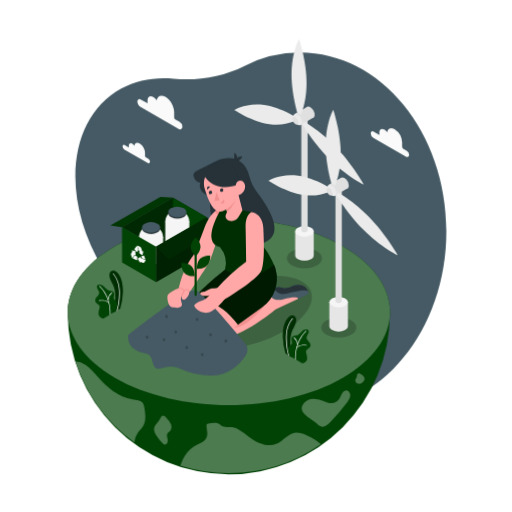
t = 0.00 s
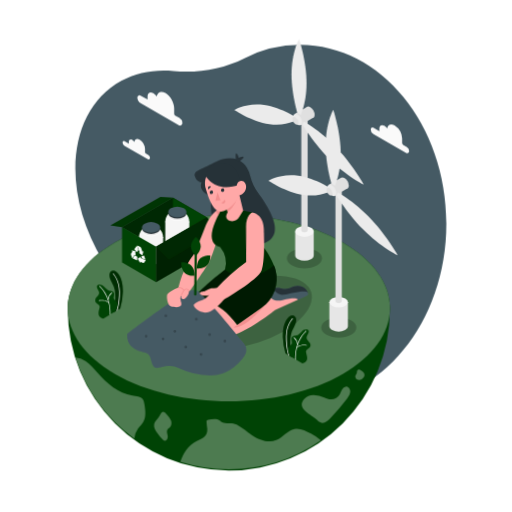
t = 1.13 s
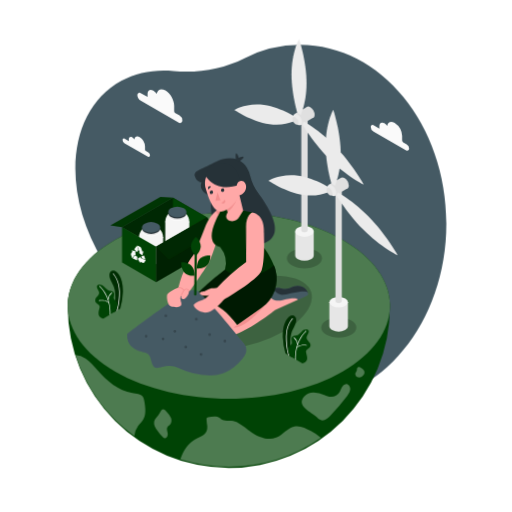
t = 1.88 s
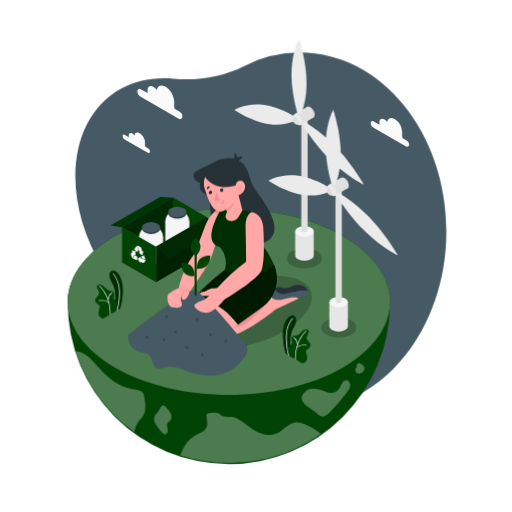
t = 3.00 s
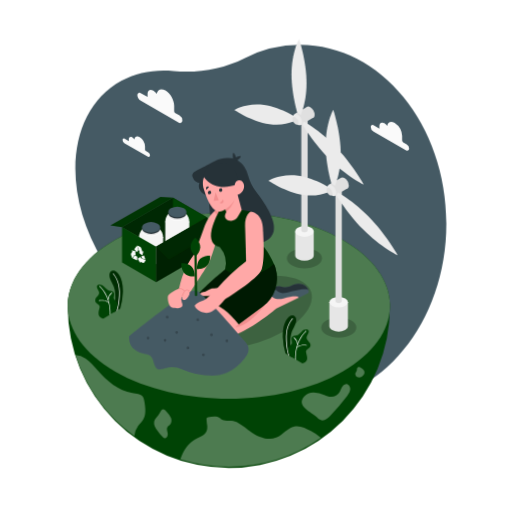
t = 4.13 s
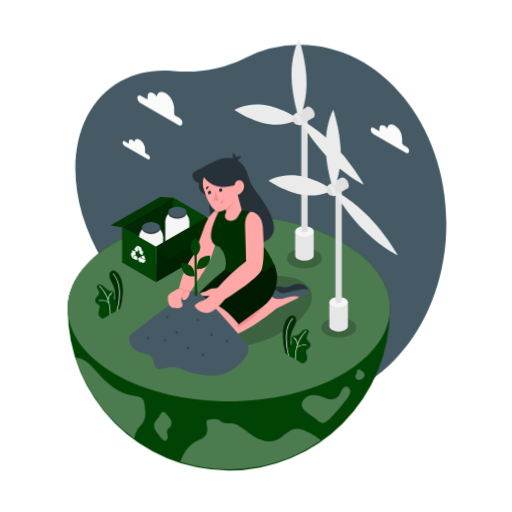
t = 4.88 s

The animated SVG that drew these frames (rendered in a browser with its animation timeline set to each time). Animation: 2 CSS @keyframes rules; one cycle of 6.00 s, repeats indefinitely.

<svg class="animated" id="freepik_stories-environment" xmlns="http://www.w3.org/2000/svg" viewBox="0 0 500 500" version="1.1" xmlns:xlink="http://www.w3.org/1999/xlink" xmlns:svgjs="http://svgjs.com/svgjs"><style>svg#freepik_stories-environment:not(.animated) .animable {opacity: 0;}svg#freepik_stories-environment.animated #freepik--Background--inject-2 {animation: 3s Infinite  linear floating;animation-delay: 0s;}svg#freepik_stories-environment.animated #freepik--Floor--inject-2 {animation: 6s Infinite  linear floating;animation-delay: 0s;}svg#freepik_stories-environment.animated #freepik--Character--inject-2 {animation: 6s Infinite  linear wind;animation-delay: 0s;}svg#freepik_stories-environment.animated #freepik--Clouds--inject-2 {animation: 6s Infinite  linear floating;animation-delay: 0s;}            @keyframes floating {                0% {                    opacity: 1;                    transform: translateY(0px);                }                50% {                    transform: translateY(-10px);                }                100% {                    opacity: 1;                    transform: translateY(0px);                }            }                    @keyframes wind {                0% {                    transform: rotate( 0deg );                }                25% {                    transform: rotate( 1deg );                }                75% {                    transform: rotate( -1deg );                }            }        </style><g id="freepik--Background--inject-2" class="animable" style="transform-origin: 254.711px 225.85px;"><path d="M293,400.34c78.9,0,142.87-78.12,142.87-174.49S371.89,51.36,293,51.36a120.27,120.27,0,0,0-54.28,13C217.51,75,193.28,79.07,169.37,76.83c-18.13-1.7-35.65,1.3-51,9.67-52,28.29-59.89,107.08-17.68,176,15.31,25,35.12,45.27,56.63,59.59a236.05,236.05,0,0,1,41.6,35.06C224,384,256.94,400.34,293,400.34Z" style="fill: rgb(69, 90, 100); transform-origin: 254.711px 225.85px;" id="elfd6dx5r84if" class="animable"></path></g><g id="freepik--Floor--inject-2" class="animable animator-active" style="transform-origin: 223.445px 338.562px;"><path d="M380.74,304.72c0,.44,0,.89,0,1.33a157.29,157.29,0,0,1-314.58-.24c0-.36,0-.73,0-1.09s0-.73,0-1.09C66.62,280.75,82,258,112.22,240.5c61.43-35.46,161-35.46,222.46,0,30.12,17.41,45.48,40.1,46.05,62.89C380.74,303.83,380.74,304.28,380.74,304.72Z" style="fill: #004305; transform-origin: 223.45px 338.562px;" id="el9xnv9nf0m0l" class="animable"></path><path d="M139.51,393.75c-2.11-3.06-6.44-3.28-10.13-3.8-13.94-1.94-25.31-12-34.57-22.61-3.49-4-6.88-8.2-11.32-11.11A19,19,0,0,0,73.7,353a157.57,157.57,0,0,0,57.42,79.08,19.39,19.39,0,0,1,3.51-9.5c1.66-2.29,3.82-4.21,5.23-6.65,3-5.15,2.11-11.56,1.16-17.43A11.2,11.2,0,0,0,139.51,393.75Z" style="fill: #004305; transform-origin: 107.811px 392.54px;" id="elr0l8g2r9nm" class="animable"></path><g id="el2uk612vcirr"><path d="M139.51,393.75c-2.11-3.06-6.44-3.28-10.13-3.8-13.94-1.94-25.31-12-34.57-22.61-3.49-4-6.88-8.2-11.32-11.11A19,19,0,0,0,73.7,353a157.57,157.57,0,0,0,57.42,79.08,19.39,19.39,0,0,1,3.51-9.5c1.66-2.29,3.82-4.21,5.23-6.65,3-5.15,2.11-11.56,1.16-17.43A11.2,11.2,0,0,0,139.51,393.75Z" style="fill: rgb(255, 255, 255); opacity: 0.3; transform-origin: 107.811px 392.54px;" class="animable" id="elan71itosuh5"></path></g><path d="M154.5,411.82c-1.54,1.88-3.46,3.62-4,6-.71,3.13,1.22,6.18,3.07,8.8a32.47,32.47,0,0,0,5.51,6.56,3.71,3.71,0,0,0,2,1c2.19.16,3.06-2.88,2.62-5s-1.32-4.66.09-6.35a16.06,16.06,0,0,1,1.92-1.55c1.84-1.61,2.11-4.48,1.31-6.79a18.65,18.65,0,0,0-4.13-6C157.73,402.69,157.45,408.22,154.5,411.82Z" style="fill: #004305; transform-origin: 158.897px 420.077px;" id="elrh7lkqlxz0m" class="animable"></path><g id="el3481l9z1vfe"><path d="M154.5,411.82c-1.54,1.88-3.46,3.62-4,6-.71,3.13,1.22,6.18,3.07,8.8a32.47,32.47,0,0,0,5.51,6.56,3.71,3.71,0,0,0,2,1c2.19.16,3.06-2.88,2.62-5s-1.32-4.66.09-6.35a16.06,16.06,0,0,1,1.92-1.55c1.84-1.61,2.11-4.48,1.31-6.79a18.65,18.65,0,0,0-4.13-6C157.73,402.69,157.45,408.22,154.5,411.82Z" style="fill: rgb(255, 255, 255); opacity: 0.3; transform-origin: 158.897px 420.077px;" class="animable" id="eltgw13s7o8jl"></path></g><path d="M223.44,462a156.6,156.6,0,0,0,89.92-28.22,46.79,46.79,0,0,0-9.64-6.58c-5-2.8-10.64-5.71-16.29-4.57-6.85,1.39-11.27,8.19-17.72,10.86-7.71,3.19-16.59-.14-23.57-4.72-5.07-3.32-9.68-7.55-15.07-10.35-5.19-2.7-8.71-.32-13.56-2a12.27,12.27,0,0,1-2.87-2c-3.19-2.32-7.59-1.58-11.45-.74a2.14,2.14,0,0,0-1.3.63,2,2,0,0,0-.29,1.16c0,2.38.59,4.73.76,7.1.53,7.26-4.74,9.31-10.33,11.92-8.12,3.79-12.82,11.62-16,20.26A157.24,157.24,0,0,0,223.44,462Z" style="fill: #004305; transform-origin: 244.695px 437.433px;" id="el7i0z2xdtg8d" class="animable"></path><g id="el8rvu5r8m163"><path d="M223.44,462a156.6,156.6,0,0,0,89.92-28.22,46.79,46.79,0,0,0-9.64-6.58c-5-2.8-10.64-5.71-16.29-4.57-6.85,1.39-11.27,8.19-17.72,10.86-7.71,3.19-16.59-.14-23.57-4.72-5.07-3.32-9.68-7.55-15.07-10.35-5.19-2.7-8.71-.32-13.56-2a12.27,12.27,0,0,1-2.87-2c-3.19-2.32-7.59-1.58-11.45-.74a2.14,2.14,0,0,0-1.3.63,2,2,0,0,0-.29,1.16c0,2.38.59,4.73.76,7.1.53,7.26-4.74,9.31-10.33,11.92-8.12,3.79-12.82,11.62-16,20.26A157.24,157.24,0,0,0,223.44,462Z" style="fill: rgb(255, 255, 255); opacity: 0.3; transform-origin: 244.695px 437.433px;" class="animable" id="elp52bsgrhqys"></path></g><path d="M309.4,413.66a10.66,10.66,0,0,0,3.84,2.82c3.54,1.16,7-1.82,9.52-4.54a201.18,201.18,0,0,0,16.41-19.21c1.41-2,2.79-4.11,2.87-6.52s-1.73-5-4.14-4.95a5.14,5.14,0,0,0-3.95,2.86c-.85,1.48-1.32,3.14-2.17,4.62a10.31,10.31,0,0,1-10.18,4.91,22.87,22.87,0,0,1-4.93-1.59,29.16,29.16,0,0,0-10.18-2.46,12.48,12.48,0,0,0-9.51,3.72C288.74,402.55,304.22,408.64,309.4,413.66Z" style="fill: #004305; transform-origin: 318.326px 398.998px;" id="elznw3ak2elkl" class="animable"></path><path d="M353.23,374.15a4.86,4.86,0,0,0,2.69-3.67,5.13,5.13,0,0,0-.36-2.15c-.71-1.91-6.09-6.24-7-2.06-.11.53,0,1.1-.13,1.62-.5,1.95-2.25,2.82-1.14,5S351.24,375.2,353.23,374.15Z" style="fill: #004305; transform-origin: 351.427px 369.649px;" id="el3d501d3fldj" class="animable"></path><g id="elw2yfn6jbvbg"><path d="M309.4,413.66a10.66,10.66,0,0,0,3.84,2.82c3.54,1.16,7-1.82,9.52-4.54a201.18,201.18,0,0,0,16.41-19.21c1.41-2,2.79-4.11,2.87-6.52s-1.73-5-4.14-4.95a5.14,5.14,0,0,0-3.95,2.86c-.85,1.48-1.32,3.14-2.17,4.62a10.31,10.31,0,0,1-10.18,4.91,22.87,22.87,0,0,1-4.93-1.59,29.16,29.16,0,0,0-10.18-2.46,12.48,12.48,0,0,0-9.51,3.72C288.74,402.55,304.22,408.64,309.4,413.66Z" style="fill: rgb(255, 255, 255); opacity: 0.3; transform-origin: 318.326px 398.998px;" class="animable" id="el1t05wmg5z7v"></path></g><g id="elcyeri31mqk"><path d="M353.23,374.15a4.86,4.86,0,0,0,2.69-3.67,5.13,5.13,0,0,0-.36-2.15c-.71-1.91-6.09-6.24-7-2.06-.11.53,0,1.1-.13,1.62-.5,1.95-2.25,2.82-1.14,5S351.24,375.2,353.23,374.15Z" style="fill: rgb(255, 255, 255); opacity: 0.3; transform-origin: 351.427px 369.649px;" class="animable" id="elayerb6undqu"></path></g><path d="M380.74,304.72c0,.44,0,.89,0,1.33-.57,22.8-15.93,45.49-46.05,62.89-61.43,35.47-161,35.47-222.46,0C82,351.48,66.62,328.7,66.15,305.81c0-.36,0-.73,0-1.09s0-.73,0-1.09C66.62,280.75,82,258,112.22,240.5c61.43-35.46,161-35.46,222.46,0,30.12,17.41,45.48,40.1,46.05,62.89C380.74,303.83,380.74,304.28,380.74,304.72Z" style="fill: #004305; transform-origin: 223.445px 304.724px;" id="eljcjhlcjbr38" class="animable"></path><g id="elpxvxrwn2dd"><path d="M380.74,304.72c0,.44,0,.89,0,1.33-.57,22.8-15.93,45.49-46.05,62.89-61.43,35.47-161,35.47-222.46,0C82,351.48,66.62,328.7,66.15,305.81c0-.36,0-.73,0-1.09s0-.73,0-1.09C66.62,280.75,82,258,112.22,240.5c61.43-35.46,161-35.46,222.46,0,30.12,17.41,45.48,40.1,46.05,62.89C380.74,303.83,380.74,304.28,380.74,304.72Z" style="fill: rgb(255, 255, 255); opacity: 0.3; transform-origin: 223.445px 304.724px;" class="animable" id="elsi0l9l7i89"></path></g></g><g id="freepik--Shadows--inject-2" class="animable" style="transform-origin: 260.203px 298.299px;"><g id="elaunhiwnl4cg"><ellipse cx="242.9" cy="304.85" rx="64.04" ry="31.16" style="opacity: 0.2; transform-origin: 242.9px 304.85px; transform: rotate(-17.95deg);" class="animable" id="elv5bbxeul2mg"></ellipse></g><g id="elyinl0vl6lj"><path d="M309.44,245.26c6.71,3.87,6.71,10.16,0,14s-17.59,3.87-24.3,0-6.71-10.16,0-14S302.73,241.39,309.44,245.26Z" style="opacity: 0.2; transform-origin: 297.29px 252.26px;" class="animable" id="els45j98hsmy"></path></g><g id="elzdc6xf3eqx8"><path d="M343,312.85c6.71,3.88,6.71,10.16,0,14s-17.59,3.87-24.3,0-6.71-10.15,0-14S336.29,309,343,312.85Z" style="opacity: 0.2; transform-origin: 330.85px 319.852px;" class="animable" id="el9if2e4qwd5p"></path></g></g><g id="freepik--wind-turbines--inject-2" class="animable" style="transform-origin: 308.68px 180.85px;"><path d="M306.34,249.12V225.93h-18.1v23.4c0,1.34.88,2.67,2.65,3.7a14.17,14.17,0,0,0,12.81,0C305.56,252,306.43,250.53,306.34,249.12Z" style="fill: rgb(230, 230, 230); transform-origin: 297.293px 240.245px;" id="elq1na4me0p4j" class="animable"></path><path d="M303.7,222.23c3.54,2.05,3.54,5.36,0,7.4a14.17,14.17,0,0,1-12.81,0c-3.54-2-3.54-5.35,0-7.4A14.17,14.17,0,0,1,303.7,222.23Z" style="fill: rgb(245, 245, 245); transform-origin: 297.295px 225.93px;" id="ellorqudohyj" class="animable"></path><path d="M299.08,226.46h0a4.79,4.79,0,0,1-3.57,0h0a2.1,2.1,0,0,1-1.32-2V114.94h6.21V224.51A2.1,2.1,0,0,1,299.08,226.46Z" style="fill: rgb(224, 224, 224); transform-origin: 297.295px 170.873px;" id="elcd7ta00bc6e" class="animable"></path><polygon points="305.82 114.97 293.76 121.94 287.59 111.39 299.81 104.34 305.82 114.97" style="fill: rgb(224, 224, 224); transform-origin: 296.705px 113.14px;" id="elezl99k2h4ut" class="animable"></polygon><path d="M299.32,81.26c0,21.56-7.35,34.8-7.35,34.8s-7.34-21.73-7.34-43.29S292,38,292,38,299.32,59.7,299.32,81.26Z" style="fill: rgb(235, 235, 235); transform-origin: 291.975px 77.03px;" id="elonao3m7eog" class="animable"></path><path d="M321,154.73c-17.47-17.71-29-38.5-29-38.5s16.76,7.92,34.23,25.63,29,38.51,29,38.51S338.46,172.44,321,154.73Z" style="fill: rgb(235, 235, 235); transform-origin: 323.615px 148.3px;" id="elp24fyb70bh" class="animable"></path><path d="M263,121.22c17.47,2.46,29-5,29-5s-16.75-11.43-34.22-13.88-29,5-29,5S245.49,118.77,263,121.22Z" style="fill: rgb(235, 235, 235); transform-origin: 260.39px 111.782px;" id="elrwj84kqzofq" class="animable"></path><path d="M296.3,118.41c0,2.76-1.94,3.88-4.33,2.5a9.55,9.55,0,0,1-4.32-7.49c0-2.76,1.93-3.88,4.32-2.5A9.56,9.56,0,0,1,296.3,118.41Z" style="fill: rgb(224, 224, 224); transform-origin: 291.975px 115.915px;" id="elmo2582kogw" class="animable"></path><path d="M294.87,119.24c0,2.76-1.93,3.88-4.32,2.5a9.58,9.58,0,0,1-4.33-7.5c0-2.76,1.94-3.88,4.33-2.5A9.57,9.57,0,0,1,294.87,119.24Z" style="fill: rgb(235, 235, 235); transform-origin: 290.545px 116.74px;" id="elfu7npqib00c" class="animable"></path><path d="M307.25,112.1c0,2.76-1.94,3.88-4.33,2.5a9.58,9.58,0,0,1-4.33-7.5c0-2.76,1.94-3.87,4.33-2.49A9.56,9.56,0,0,1,307.25,112.1Z" style="fill: rgb(224, 224, 224); transform-origin: 302.92px 109.604px;" id="elkfdps07bale" class="animable"></path><path d="M291.31,119.66c0,1.86-1.3,2.61-2.91,1.68a6.43,6.43,0,0,1-2.92-5c0-1.86,1.31-2.61,2.92-1.69A6.44,6.44,0,0,1,291.31,119.66Z" style="fill: rgb(224, 224, 224); transform-origin: 288.395px 117.998px;" id="elff5ddxiihce" class="animable"></path><path d="M339.7,318.26V295.07H321.6v23.4c0,1.34.88,2.67,2.65,3.7a14.17,14.17,0,0,0,12.81,0C338.92,321.09,339.79,319.67,339.7,318.26Z" style="fill: rgb(230, 230, 230); transform-origin: 330.653px 309.385px;" id="el0czekry2rkgw" class="animable"></path><ellipse cx="330.66" cy="295.07" rx="9.06" ry="5.23" style="fill: rgb(245, 245, 245); transform-origin: 330.66px 295.07px;" id="elr2a19n5s3b" class="animable"></ellipse><path d="M332.44,295.6h0a4.79,4.79,0,0,1-3.57,0h0a2.1,2.1,0,0,1-1.32-2V184.08h6.21V293.65A2.1,2.1,0,0,1,332.44,295.6Z" style="fill: rgb(224, 224, 224); transform-origin: 330.655px 240.013px;" id="elvwbnd1m2yl" class="animable"></path><polygon points="339.18 184.11 327.12 191.08 320.95 180.53 333.17 173.48 339.18 184.11" style="fill: rgb(224, 224, 224); transform-origin: 330.065px 182.28px;" id="eldla1n7gmhq6" class="animable"></polygon><path d="M332.69,150.4c0,21.56-7.35,34.8-7.35,34.8S318,163.47,318,141.91s7.35-34.79,7.35-34.79S332.69,128.84,332.69,150.4Z" style="fill: rgb(235, 235, 235); transform-origin: 325.345px 146.16px;" id="el9pvarpr4t3o" class="animable"></path><path d="M354.36,223.87c-17.47-17.71-29-38.5-29-38.5s16.75,7.92,34.22,25.63,29,38.51,29,38.51S371.82,241.59,354.36,223.87Z" style="fill: rgb(235, 235, 235); transform-origin: 356.97px 217.44px;" id="elzt8fhbt4cb" class="animable"></path><path d="M296.31,190.36c17.47,2.46,29-5,29-5s-16.76-11.43-34.23-13.88-29,5-29,5S278.85,187.91,296.31,190.36Z" style="fill: rgb(235, 235, 235); transform-origin: 293.695px 180.922px;" id="el771vrqzk3ja" class="animable"></path><path d="M329.66,187.55c0,2.76-1.93,3.88-4.32,2.5a9.56,9.56,0,0,1-4.33-7.49c0-2.76,1.94-3.88,4.33-2.5A9.55,9.55,0,0,1,329.66,187.55Z" style="fill: rgb(224, 224, 224); transform-origin: 325.335px 185.055px;" id="elaxyydmxbj5j" class="animable"></path><path d="M328.24,188.38c0,2.76-1.94,3.88-4.33,2.5a9.58,9.58,0,0,1-4.33-7.5c0-2.76,1.94-3.88,4.33-2.5A9.58,9.58,0,0,1,328.24,188.38Z" style="fill: rgb(235, 235, 235); transform-origin: 323.91px 185.88px;" id="el9gghpebyzy6" class="animable"></path><path d="M340.61,181.24c0,2.76-1.94,3.88-4.33,2.5a9.57,9.57,0,0,1-4.32-7.5c0-2.76,1.93-3.87,4.32-2.49A9.56,9.56,0,0,1,340.61,181.24Z" style="fill: rgb(224, 224, 224); transform-origin: 336.285px 178.744px;" id="elfmyfys5809g" class="animable"></path><path d="M324.67,188.8c0,1.86-1.3,2.61-2.91,1.68a6.41,6.41,0,0,1-2.91-5c0-1.86,1.3-2.61,2.91-1.69A6.44,6.44,0,0,1,324.67,188.8Z" style="fill: rgb(224, 224, 224); transform-origin: 321.76px 187.138px;" id="elhkw3s2blu1d" class="animable"></path></g><g id="freepik--Box--inject-2" class="animable" style="transform-origin: 160.52px 233.885px;"><polygon points="202.03 212.24 152.36 240.92 119.14 221.74 168.81 193.06 202.03 212.24" style="fill: #004305; transform-origin: 160.585px 216.99px;" id="el9jz7v79rtdp" class="animable"></polygon><g id="el16b0a5te6nl"><polygon points="202.03 212.24 152.36 240.92 119.14 221.74 168.81 193.06 202.03 212.24" style="opacity: 0.4; transform-origin: 160.585px 216.99px;" class="animable" id="el7rlundz2phb"></polygon></g><polygon points="168.81 193.06 168.81 231.42 202.03 212.24 168.81 193.06" style="fill: #004305; transform-origin: 185.42px 212.24px;" id="elnytl6r7lo5o" class="animable"></polygon><path d="M159.29,231.35c0,4.52-13.86,5.57-20.31,3.15-2-.73-3.23-1.77-3.23-3.15a11.47,11.47,0,0,1,3.43-7.8c1.75-1.6,4.38-2.81,8.34-2.81C158.56,220.74,159.29,230,159.29,231.35Z" style="fill: rgb(245, 245, 245); transform-origin: 147.52px 228.253px;" id="elpv3r1dxrcdn" class="animable"></path><path d="M153.75,222.25a13.82,13.82,0,0,0-12.51,0c-3.45,2-3.43,5.22,0,7.22a13.82,13.82,0,0,0,12.51,0C157.24,227.48,157.22,224.25,153.75,222.25Z" style="fill: rgb(250, 250, 250); transform-origin: 147.51px 225.86px;" id="elm0i04cg9v2" class="animable"></path><path d="M153.41,221.44a13.06,13.06,0,0,0-11.82,0c-3.26,1.88-3.24,4.94,0,6.83a13.06,13.06,0,0,0,11.82,0C156.7,226.39,156.68,223.33,153.41,221.44Z" style="fill: rgb(224, 224, 224); transform-origin: 147.511px 224.855px;" id="elw12emkz6t4" class="animable"></path><path d="M135.75,231.35v20.36c0,1.71,1.14,3.41,3.36,4.72a.41.41,0,0,0,.11.07c4.61,2.67,12.06,2.68,16.64,0,2.3-1.32,3.44-3.07,3.43-4.82V231.35Z" style="fill: rgb(245, 245, 245); transform-origin: 147.52px 244.928px;" id="elbiz9f995b3e" class="animable"></path><path d="M156.36,223.15v-1.23h-.28a5.33,5.33,0,0,0-2.33-2.38,13.82,13.82,0,0,0-12.51,0,5.13,5.13,0,0,0-2.33,2.44h-.24v1.34h0a4.54,4.54,0,0,0,2.6,3.45,13.82,13.82,0,0,0,12.51,0c1.73-1,2.59-2.31,2.57-3.62Z" style="fill: rgb(38, 50, 56); transform-origin: 147.515px 223.155px;" id="elfgqcd5m60qu" class="animable"></path><path d="M153.75,218.36a13.79,13.79,0,0,0-12.51,0c-3.45,2-3.43,5.23,0,7.23a13.82,13.82,0,0,0,12.51,0C157.24,223.59,157.22,220.36,153.75,218.36Z" style="fill: rgb(69, 90, 100); transform-origin: 147.51px 221.973px;" id="elzeltvu7yza" class="animable"></path><path d="M184.88,216.32c0,4.51-13.86,5.57-20.3,3.15-2-.73-3.23-1.77-3.23-3.15a11.42,11.42,0,0,1,3.43-7.8c1.74-1.6,4.38-2.81,8.34-2.81C184.16,205.71,184.88,215,184.88,216.32Z" style="fill: rgb(245, 245, 245); transform-origin: 173.115px 213.222px;" id="el30gs1tiqw2" class="animable"></path><path d="M179.35,207.22a13.79,13.79,0,0,0-12.51,0c-3.45,2-3.43,5.23,0,7.23a13.84,13.84,0,0,0,12.52,0C182.83,212.45,182.82,209.22,179.35,207.22Z" style="fill: rgb(250, 250, 250); transform-origin: 173.109px 210.833px;" id="elehzpbftjn4" class="animable"></path><path d="M179,206.41a13.06,13.06,0,0,0-11.82,0c-3.25,1.88-3.23,4.93,0,6.82a13.06,13.06,0,0,0,11.82,0C182.29,211.36,182.28,208.3,179,206.41Z" style="fill: rgb(224, 224, 224); transform-origin: 173.107px 209.82px;" id="elhdrkwolsmd9" class="animable"></path><path d="M161.35,216.32v20.36c0,1.7,1.13,3.41,3.36,4.72a.41.41,0,0,0,.11.07c4.6,2.67,12.06,2.68,16.64,0,2.3-1.32,3.43-3.07,3.42-4.82V216.32Z" style="fill: rgb(245, 245, 245); transform-origin: 173.115px 229.898px;" id="el2v2poaxzqx7" class="animable"></path><path d="M182,208.11v-1.23h-.28a5.37,5.37,0,0,0-2.33-2.37,13.82,13.82,0,0,0-12.51,0,5.15,5.15,0,0,0-2.34,2.43h-.23v1.35h0a4.55,4.55,0,0,0,2.59,3.45,13.84,13.84,0,0,0,12.52,0c1.73-1,2.58-2.31,2.57-3.63Z" style="fill: rgb(38, 50, 56); transform-origin: 173.155px 208.125px;" id="elusct21d3n8c" class="animable"></path><path d="M179.35,203.32a13.82,13.82,0,0,0-12.51,0c-3.45,2-3.43,5.22,0,7.23a13.84,13.84,0,0,0,12.52,0C182.83,208.56,182.82,205.32,179.35,203.32Z" style="fill: rgb(69, 90, 100); transform-origin: 173.109px 206.935px;" id="el5vcdi9y308j" class="animable"></path><polygon points="152.36 240.92 152.36 275.48 119.14 256.3 119.14 221.74 152.36 240.92" style="fill: #004305; transform-origin: 135.75px 248.61px;" id="el9q14lcvck5q" class="animable"></polygon><polygon points="202.03 246.8 152.36 275.48 152.36 240.92 202.03 212.24 202.03 246.8" style="fill: #004305; transform-origin: 177.195px 243.86px;" id="elmgz3ahrt8y8" class="animable"></polygon><g id="elrz6mngi1jnc"><polygon points="202.03 246.8 152.36 275.48 152.36 240.92 202.03 212.24 202.03 246.8" style="opacity: 0.5; transform-origin: 177.195px 243.86px;" class="animable" id="elewhf7syr34j"></polygon></g><polygon points="152.36 240.92 164.77 253.33 213.23 224.84 202.03 212.24 152.36 240.92" style="fill: #004305; transform-origin: 182.795px 232.785px;" id="eljav59m38bhc" class="animable"></polygon><g id="eldz0wirffydl"><polygon points="152.36 240.92 164.77 253.33 213.23 224.84 202.03 212.24 152.36 240.92" style="opacity: 0.4; transform-origin: 182.795px 232.785px;" class="animable" id="elonv27b5x7js"></polygon></g><path d="M129.67,251.87a.54.54,0,0,0,0,.47s0,.08,0,.08l4.17,1.78.23-3.58-2.61-1.11Z" style="fill: rgb(250, 250, 250); transform-origin: 131.843px 251.855px;" id="elc5z81pw4q8l" class="animable"></path><path d="M138.55,252.13l2.87,1.22a.54.54,0,0,0,.55,0l-1.44-3.81-2.64.87Z" style="fill: rgb(250, 250, 250); transform-origin: 139.93px 251.483px;" id="elq0z4qmiyzal" class="animable"></path><path d="M135.4,246.81l3.57,2.52,1.08-4-1,.33-1.31-3.48a2.47,2.47,0,0,0-1.21-1.37l-2.72-1.16,2.61,6.87Z" style="fill: rgb(250, 250, 250); transform-origin: 136.93px 244.49px;" id="el9x5jslo14hm" class="animable"></path><path d="M135.17,244,134,240.75a.91.91,0,0,0-.45-.52h0s-.08,0-.09,0l-2.36,3.1,2.39,3Z" style="fill: rgb(250, 250, 250); transform-origin: 133.135px 243.28px;" id="eljk4oqknuy6" class="animable"></path><path d="M132.54,249.81l-.52-4.72-3.69-.57.91,1.14-1.14,1.49a2,2,0,0,0-.16,1.82l1,3.16,2.65-3.47Z" style="fill: rgb(250, 250, 250); transform-origin: 130.166px 248.325px;" id="eliettqjkl2l7" class="animable"></path><path d="M137.18,251.94l.09-1.37-2.83,2.05,2.43,4.28.09-1.37,2.61,1.11a1,1,0,0,0,1.28-.35l1.42-2.19Z" style="fill: rgb(250, 250, 250); transform-origin: 138.355px 253.735px;" id="elzj9kj3ytx0o" class="animable"></path><polygon points="119.14 221.74 107.81 220.02 156.64 192.29 168.81 193.06 119.14 221.74" style="fill: #004305; transform-origin: 138.31px 207.015px;" id="el8wnt657fzh2" class="animable"></polygon><g id="el2d0h8bstwp"><polygon points="119.14 221.74 107.81 220.02 156.64 192.29 168.81 193.06 119.14 221.74" style="opacity: 0.2; transform-origin: 138.31px 207.015px;" class="animable" id="els2z7z5tifdo"></polygon></g></g><g id="freepik--Character--inject-2" class="animable" style="transform-origin: 213.196px 258.088px;"><path d="M193,287.59s-15.6,15.13-11.95,24,16.5,13.23,32.95,6,35.12-22.92,35.12-22.92Z" style="fill: rgb(255, 168, 167); transform-origin: 214.808px 304.408px;" id="elhb9gpgdpeqo" class="animable"></path><path d="M213.05,294.93s-15.61,15.13-12,24,16.49,13.23,32.94,6,35.13-22.92,35.13-22.92l22.42-10.34s-1.51-5.31-15.5-2.76-11.66-1.9-11.66-1.9Z" style="fill: rgb(255, 168, 167); transform-origin: 246.024px 307.788px;" id="elepkzibormhr" class="animable"></path><path d="M263.24,288.05s3.82,6.78,13.18,4.3,13.66-2.37,15.17-.64l8.44-4.07a2.18,2.18,0,0,0,1.1-2.75c-1.11-2.81-4.18-7.58-12-6.45-6.13.89-6.13,4.12-14.31,2.29S262.34,283.31,263.24,288.05Z" style="fill: rgb(69, 90, 100); transform-origin: 282.198px 285.583px;" id="elax4bb34k7em" class="animable"></path><path d="M289.11,278.44c-6.13.89-6.13,4.12-14.31,2.29-3.45-.77-6.2-.42-8.16.58,1.92,2.31,6.25,6.68,11,5.74,6.35-1.26,21.66-5.85,23.53-2.16C300,282.08,297,277.31,289.11,278.44Z" style="fill: rgb(38, 50, 56); transform-origin: 283.905px 282.725px;" id="elpf3iql2q46q" class="animable"></path><path d="M232.41,316.89l-3.89,2.95s6,.06,13.89-5.75,17-16.92,17-16.92Z" style="fill: rgb(242, 143, 143); transform-origin: 243.965px 308.505px;" id="el5qwzmaq6do9" class="animable"></path><path d="M219.8,263.22s-22.07,17.23-30.13,28c0,0,24.34,0,42.74,25.7l23.35-16.76a34.6,34.6,0,0,0,13.32-37.67,24.26,24.26,0,0,0-1.56-4.08Z" style="fill: #004305; transform-origin: 230.028px 287.665px;" id="elougba63szz" class="animable"></path><g id="elezjuo0yxmdo"><path d="M219.8,263.22s-22.07,17.23-30.13,28c0,0,24.34,0,42.74,25.7l23.35-16.76a34.6,34.6,0,0,0,13.32-37.67,24.26,24.26,0,0,0-1.56-4.08Z" style="opacity: 0.6; transform-origin: 230.028px 287.665px;" class="animable" id="eltgrahglfoxs"></path></g><path d="M207.51,159h0a38.42,38.42,0,0,1,5.1-2.43,34,34,0,0,1,3.44-1.16c8.49-2.42,15.68-.86,20.73,4a21.11,21.11,0,0,1,3,3.65,28.58,28.58,0,0,1,3.69,8.81h0A44.74,44.74,0,0,0,251.3,188c7.34,9.6,19.17,27.29,16.45,38.38-4.66,18.95-39.85,11-50.93,12.87S204.71,191,204.71,191s-6.52-.72-8.76-6.05c-1.74-4.15-.09-6.5-.09-6.5a8.45,8.45,0,0,1-6.59-5.88C187.31,167.11,195.32,165.78,207.51,159Z" style="fill: rgb(38, 50, 56); transform-origin: 228.562px 196.829px;" id="el9hphejdcefb" class="animable"></path><path d="M216,204.17s-8.84-1.41-16.55,18.75c-4.11,10.74-6.33,17-7.51,20.41a23.1,23.1,0,0,1-3.53,6.58c-3.42,4.43-9.93,14.58-13.94,31.67l9.2,6s18.77-27.84,20.69-31.5S212,234.25,212,234.25Z" style="fill: rgb(255, 168, 167); transform-origin: 195.235px 245.864px;" id="elyy88r3dv8u8" class="animable"></path><path d="M210,206.41c.77,1.66,2.4,4.21,5.15,4.11l.83-6.35S213.5,203.77,210,206.41Z" style="fill: rgb(242, 143, 143); transform-origin: 212.99px 207.336px;" id="ela0wpjpy8za5" class="animable"></path><path d="M245.54,207.12l-8.78-1.62L216,204.17s-20.6,32.47-1.12,37.14a24.83,24.83,0,0,1,4.93,21.91S225.41,269,241,269s26.5-10.62,26.5-10.62-5.09-12-10.47-17.36-5-25.55-5-25.55Z" style="fill: #004305; transform-origin: 237.002px 236.585px;" id="elq6sai20s9q" class="animable"></path><g id="el0jcco8lxvb08"><path d="M245.54,207.12l-8.78-1.62L216,204.17s-20.6,32.47-1.12,37.14a24.83,24.83,0,0,1,4.93,21.91S225.41,269,241,269s26.5-10.62,26.5-10.62-5.09-12-10.47-17.36-5-25.55-5-25.55Z" style="opacity: 0.3; transform-origin: 237.002px 236.585px;" class="animable" id="eltm1x181w03e"></path></g><path d="M229,155.7s-.71-6,.29-6.27,2.76,4.51,2.76,4.51,4.35-2.18,4.39-.69-4.69,4.87-4.69,4.87Z" style="fill: rgb(38, 50, 56); transform-origin: 232.598px 153.769px;" id="elve9etcsyi1" class="animable"></path><path d="M236.76,205.5l-3.65,6.09a8.6,8.6,0,0,1-9.64,3.88h0a4.38,4.38,0,0,1-2.81-6.07l1.06-2.28-5.14-20.32,14.52-3.67Z" style="fill: rgb(255, 168, 167); transform-origin: 226.67px 199.451px;" id="el269xs7xmgb9" class="animable"></path><path d="M231.77,185.76l.13.53a30.7,30.7,0,0,1-10.18,20.83l-5.26-20.82,14.11-3.57Z" style="fill: rgb(242, 143, 143); transform-origin: 224.18px 194.925px;" id="elirp25fgp5in" class="animable"></path><path d="M210.68,162.55c-5,2-14.46,8.89-10.55,22.39s9.05,23.12,16.15,21.44S237.05,193.7,232.51,176,215.53,160.64,210.68,162.55Z" style="fill: rgb(255, 168, 167); transform-origin: 216.31px 183.912px;" id="elw43jsdp5twk" class="animable"></path><polygon points="211.49 187.94 214.51 195.62 209.47 196.01 211.49 187.94" style="fill: rgb(242, 143, 143); transform-origin: 211.99px 191.975px;" id="eljoxxv7ry3cg" class="animable"></polygon><path d="M218.05,185.18a1.68,1.68,0,1,1-2.11-1.09A1.68,1.68,0,0,1,218.05,185.18Z" style="fill: rgb(38, 50, 56); transform-origin: 216.45px 185.691px;" id="el3r53129rfbh" class="animable"></path><path d="M207.16,187.41a1.68,1.68,0,1,1-2.11-1.09A1.68,1.68,0,0,1,207.16,187.41Z" style="fill: rgb(38, 50, 56); transform-origin: 205.56px 187.921px;" id="ellhzhrnvurne" class="animable"></path><path d="M202.55,185.2l2.54-2.85s-1.6-.87-2.56.26A2.29,2.29,0,0,0,202.55,185.2Z" style="fill: rgb(38, 50, 56); transform-origin: 203.614px 183.615px;" id="elx9ud0aobtr" class="animable"></path><path d="M215.23,198.12a7.15,7.15,0,0,0,3.34-3.29s1.45,1.92-.07,3.31S215.23,198.12,215.23,198.12Z" style="fill: rgb(242, 143, 143); transform-origin: 217.212px 196.791px;" id="elusvmtearv7h" class="animable"></path><path d="M199.81,171.94s8.95,17.23,33.6,8.17c0,0,.35-20.76-16.53-20.81S199.81,171.94,199.81,171.94Z" style="fill: rgb(38, 50, 56); transform-origin: 216.61px 171.021px;" id="el1zw9xs0boeh" class="animable"></path><path d="M230.11,183s-.36-5.67,3.49-6.44c4.23-.84,5.5,3.15,5.69,4.62.5,3.84-1.89,8.5-7.62,9.64Z" style="fill: rgb(255, 168, 167); transform-origin: 234.728px 183.633px;" id="el4xeupyvwohl" class="animable"></path><path d="M125.2,327.13s58-46.54,66-43.85c6.37,2.17,36.66,38.05,48.21,51.93a9.93,9.93,0,0,1,.55,12c-5.38,7.74-16.33,19.54-33,19.54a70.3,70.3,0,0,1-30.63-6.56A22.67,22.67,0,0,0,160,359.06c-3,.88-6,1.42-7.47.7-2-1-3.36-5.07-4.18-8.64a8.1,8.1,0,0,0-6.5-6.17C134.92,343.75,124.06,339.86,125.2,327.13Z" style="fill: rgb(69, 90, 100); transform-origin: 183.416px 324.962px;" id="elxqzojeuzmld" class="animable"></path><circle cx="162.61" cy="309.11" r="1.35" style="fill: rgb(55, 71, 79); transform-origin: 162.61px 309.11px;" id="eldwzkn7c23y" class="animable"></circle><path d="M161.53,331.65a1.35,1.35,0,1,1-1.35-1.35A1.34,1.34,0,0,1,161.53,331.65Z" style="fill: rgb(55, 71, 79); transform-origin: 160.18px 331.65px;" id="ele1c2ndzehqj" class="animable"></path><path d="M173,324.12a1.36,1.36,0,1,1-1.35-1.35A1.35,1.35,0,0,1,173,324.12Z" style="fill: rgb(55, 71, 79); transform-origin: 171.64px 324.13px;" id="elvwf927tf4o" class="animable"></path><path d="M183.81,339.37a1.36,1.36,0,1,1-1.35-1.35A1.35,1.35,0,0,1,183.81,339.37Z" style="fill: rgb(55, 71, 79); transform-origin: 182.45px 339.38px;" id="elthygyfqzk4" class="animable"></path><path d="M198.84,346.36a1.36,1.36,0,1,1-1.36-1.35A1.35,1.35,0,0,1,198.84,346.36Z" style="fill: rgb(55, 71, 79); transform-origin: 197.48px 346.37px;" id="elanr8n4k29e" class="animable"></path><path d="M207,326.93a1.35,1.35,0,1,1-1.35-1.35A1.34,1.34,0,0,1,207,326.93Z" style="fill: rgb(55, 71, 79); transform-origin: 205.65px 326.93px;" id="eloet9115o1zj" class="animable"></path><path d="M145,329.29a1.36,1.36,0,1,1-1.35-1.35A1.35,1.35,0,0,1,145,329.29Z" style="fill: rgb(55, 71, 79); transform-origin: 143.64px 329.3px;" id="ely0svjoc9op8" class="animable"></path><path d="M221.93,333a1.36,1.36,0,1,1-1.35-1.35A1.35,1.35,0,0,1,221.93,333Z" style="fill: rgb(55, 71, 79); transform-origin: 220.57px 333.01px;" id="elyrjy5z5l91j" class="animable"></path><path d="M193.77,312a1.36,1.36,0,1,1-1.35-1.35A1.35,1.35,0,0,1,193.77,312Z" style="fill: rgb(55, 71, 79); transform-origin: 192.41px 312.01px;" id="elsymqswy6gxl" class="animable"></path><path d="M180.67,285.16s-2.18-4.61-6.21-3.58-10.1,5.16-10.78,6.89.13,10.65,4,11.4,11.31,1.87,9.81-3.78c-.49-1.84-.76-3.16-.92-4.11a3.29,3.29,0,0,1,1.57-3.34l2.08-1.25Z" style="fill: rgb(255, 168, 167); transform-origin: 172.067px 290.962px;" id="elbtpacixj30i" class="animable"></path><path d="M179.6,284.38s-5.09,8.12.32,8.23c1.53,0,7.35-6.64,3.81-9.56C182.46,282,180.8,282.78,179.6,284.38Z" style="fill: rgb(255, 168, 167); transform-origin: 181.142px 287.59px;" id="elpc3298cheaq" class="animable"></path><path d="M179.57,283.92a.37.37,0,0,1-.3-.14,4.61,4.61,0,0,0-4.71-1.81.39.39,0,0,1-.49-.29.4.4,0,0,1,.29-.49,5.37,5.37,0,0,1,5.52,2.07.41.41,0,0,1,0,.57A.39.39,0,0,1,179.57,283.92Z" style="fill: rgb(242, 143, 143); transform-origin: 177.026px 282.491px;" id="elxiaavgs613" class="animable"></path><path d="M177.43,289.45l-.12,0a.41.41,0,0,1-.27-.5,26.87,26.87,0,0,1,2.22-4.75,4.45,4.45,0,0,1,2.88-2,2.38,2.38,0,0,1,1.84.55,3.36,3.36,0,0,1,1.16,1.79.42.42,0,0,1-.29.49.41.41,0,0,1-.49-.29,2.59,2.59,0,0,0-.89-1.37,1.56,1.56,0,0,0-1.24-.37,3.77,3.77,0,0,0-2.31,1.63h0a28.29,28.29,0,0,0-2.11,4.54A.41.41,0,0,1,177.43,289.45Z" style="fill: rgb(242, 143, 143); transform-origin: 181.087px 285.816px;" id="elunoq6v94zci" class="animable"></path><path d="M245.54,207.12s-6,2.7-5.71,14,.65,34.22.65,34.22a183.69,183.69,0,0,0-29.78,27.41l7.47,10.15S252.1,273,255.54,263.38s1.83-32.58,1.83-36.34S257.75,209.34,245.54,207.12Z" style="fill: rgb(255, 168, 167); transform-origin: 234.223px 250.01px;" id="elrcxbhiearw" class="animable"></path><path d="M213,281.09a19.74,19.74,0,0,1-3.86.44c-1.82,0-3.29-.41-7.77,2.45-2.88,1.85-5.22.5-5.82,2.41s5.79,3.71,9,1.8c0,0-2.77,3.67-6,4.79s-8,3.13-8.81,5,6.63,9.31,14.28,7,16.14-13.91,16.14-13.91Z" style="fill: rgb(255, 168, 167); transform-origin: 204.92px 293.255px;" id="eljg2z1moliv" class="animable"></path><path d="M195.8,240.94c0,5-4.74,9.11-4.74,9.11s-4.73-4.08-4.73-9.11,4.73-9.12,4.73-9.12S195.8,235.9,195.8,240.94Z" style="fill: #004305; transform-origin: 191.065px 240.935px;" id="elvx2l5wjukh" class="animable"></path><path d="M202.17,259.32c-3.56,3.56-9.8,3.1-9.8,3.1s-.46-6.24,3.1-9.8,9.8-3.1,9.8-3.1S205.73,255.76,202.17,259.32Z" style="fill: #004305; transform-origin: 198.82px 255.97px;" id="el7tr74h2ye0t" class="animable"></path><path d="M180.21,266.57c-3.56-3.56-3.1-9.79-3.1-9.79s6.24-.47,9.8,3.09,3.1,9.8,3.1,9.8S183.77,270.13,180.21,266.57Z" style="fill: #004305; transform-origin: 183.56px 263.224px;" id="elfb2bg9160zh" class="animable"></path><path d="M191.06,289A1.07,1.07,0,0,1,190,288V245.34a1.07,1.07,0,1,1,2.14,0V288A1.07,1.07,0,0,1,191.06,289Z" style="fill: #004305; transform-origin: 191.07px 266.635px;" id="eljrmzl9y6jva" class="animable"></path></g><g id="freepik--Clouds--inject-2" class="animable" style="transform-origin: 259.59px 126.435px;"><path d="M137.28,97.06l6.8,3.87v-2.4c0-.18,0-.35,0-.52s0-.32,0-.48v-.06h0c.24-3.19,2.65-4.41,5.6-2.71A11,11,0,0,1,153,98c.66-4.33,4.2-5.9,8.47-3.43,4.74,2.74,8.59,9.4,8.59,14.88v5.16a2.32,2.32,0,0,0,1.16,2l4,2.35a5.78,5.78,0,0,1,2.85,5,2.38,2.38,0,0,1-3.56,2.06l-37.16-21.47a6.49,6.49,0,0,1-3.25-5.62A2.11,2.11,0,0,1,137.28,97.06Z" style="fill: rgb(250, 250, 250); transform-origin: 156.085px 109.866px;" id="el2sbemjnxmb3" class="animable"></path><path d="M364.65,128.47l5.81,3.3v-2.05c0-.15,0-.29,0-.44s0-.28,0-.41v-.05h0c.21-2.72,2.27-3.77,4.79-2.31a9.16,9.16,0,0,1,2.86,2.74c.57-3.7,3.58-5,7.23-2.93A16.23,16.23,0,0,1,392.68,139v4.4a2,2,0,0,0,1,1.73l3.41,2a4.92,4.92,0,0,1,2.44,4.25,2,2,0,0,1-3,1.75l-31.73-18.33A5.55,5.55,0,0,1,362,130,1.79,1.79,0,0,1,364.65,128.47Z" style="fill: rgb(250, 250, 250); transform-origin: 380.765px 139.367px;" id="el90zw158f4r8" class="animable"></path><path d="M121.62,141.63l4.15,2.36v-1.47c0-.11,0-.21,0-.31a2.91,2.91,0,0,1,0-.3v0h0c.15-1.95,1.62-2.69,3.42-1.66a6.69,6.69,0,0,1,2,2c.41-2.65,2.56-3.6,5.17-2.1a11.6,11.6,0,0,1,5.24,9.08v3.14a1.42,1.42,0,0,0,.7,1.23l2.44,1.43a3.53,3.53,0,0,1,1.74,3,1.45,1.45,0,0,1-2.17,1.25l-22.66-13.09a4,4,0,0,1-2-3.43A1.28,1.28,0,0,1,121.62,141.63Z" style="fill: rgb(250, 250, 250); transform-origin: 133.064px 149.455px;" id="elou58rxh1fa9" class="animable"></path></g><g id="freepik--Plants--inject-2" class="animable" style="transform-origin: 198.1px 309.506px;"><path d="M278.8,345.16l6.77,3.93s-3.42-10.9-1.52-21.86a21,21,0,0,1,2.75-7.3c.53-1.1,4.61-7.94,1-11.09s-12,3.12-11.64,20A66,66,0,0,0,278.8,345.16Z" style="fill: #004305; transform-origin: 282.712px 328.573px;" id="eloayam5i3t5c" class="animable"></path><g id="elkry1t0r5rwk"><path d="M278.8,345.16l6.77,3.93s-3.42-10.9-1.52-21.86a21,21,0,0,1,2.75-7.3c.53-1.1,4.61-7.94,1-11.09s-12,3.12-11.64,20A66,66,0,0,0,278.8,345.16Z" style="opacity: 0.3; transform-origin: 282.712px 328.573px;" class="animable" id="el88h67p4misi"></path></g><path d="M282,347.3a.32.32,0,0,1-.3-.21c0-.07-2.58-7.17-2.45-18.57s6.16-17.57,6.22-17.63a.31.31,0,0,1,.45.44c-.06.06-5.91,6-6,17.2s2.39,18.28,2.41,18.35a.31.31,0,0,1-.18.4Z" style="fill: rgb(255, 255, 255); transform-origin: 282.627px 329.048px;" id="ela9dv8fnlzns" class="animable"></path><path d="M284.05,348.23l11.17,6.57s5.12-.75,4.73-5.57-2.46-6,.13-8.07,3.25-2.26,3.13-4.33-1.52-3-2.18-3.8-2.48-2.55-1.2-5,3-4.92.45-6.06c-1.55-.69-4.15.17-5.88,2s-3.14,3.15-4.78,3.57-5,.46-4.92,3.27.84,3.79.16,5C283.58,338.15,278.08,339.42,284.05,348.23Z" style="fill: #004305; transform-origin: 292.273px 338.266px;" id="elwgxaaqud2u9" class="animable"></path><path d="M288.6,351.22a.33.33,0,0,1-.32-.29c0-.17-1.23-16.83,10.35-27.78a.32.32,0,1,1,.44.46c-11.36,10.73-10.17,27.1-10.16,27.27a.31.31,0,0,1-.29.34Z" style="fill: rgb(255, 255, 255); transform-origin: 293.718px 337.129px;" id="elnd7l10858xr" class="animable"></path><path d="M290.6,336.94a.32.32,0,0,1-.31-.29A9.51,9.51,0,0,0,286.9,330a.31.31,0,0,1-.08-.44.32.32,0,0,1,.44-.07,9.93,9.93,0,0,1,3.66,7.1.32.32,0,0,1-.29.34Z" style="fill: rgb(255, 255, 255); transform-origin: 288.841px 333.186px;" id="el56yzkw5gjg4" class="animable"></path><path d="M289.78,339.78a.28.28,0,0,1-.21-.08.31.31,0,0,1,0-.44c.12-.14,3-3.29,9.78-2.37a.32.32,0,0,1-.08.63c-6.38-.87-9.2,2.13-9.23,2.16A.3.3,0,0,1,289.78,339.78Z" style="fill: rgb(255, 255, 255); transform-origin: 294.535px 338.252px;" id="elyn95mz3vm4" class="animable"></path><path d="M117.37,301.32l-6.77,3.93s3.41-10.9,1.52-21.86a21.12,21.12,0,0,0-2.75-7.29c-.53-1.11-4.61-7.94-1-11.1s12,3.12,11.64,20A65.92,65.92,0,0,1,117.37,301.32Z" style="fill: #004305; transform-origin: 113.458px 284.731px;" id="eln0jwlvlv0pf" class="animable"></path><g id="elio4cf62oh8"><path d="M117.37,301.32l-6.77,3.93s3.41-10.9,1.52-21.86a21.12,21.12,0,0,0-2.75-7.29c-.53-1.11-4.61-7.94-1-11.1s12,3.12,11.64,20A65.92,65.92,0,0,1,117.37,301.32Z" style="opacity: 0.3; transform-origin: 113.458px 284.731px;" class="animable" id="el8k853xlt8v"></path></g><path d="M114.22,303.46a.22.22,0,0,1-.11,0,.32.32,0,0,1-.19-.4c0-.07,2.55-7.08,2.42-18.34s-6-17.14-6-17.2a.32.32,0,1,1,.45-.45c.06.06,6.08,6.17,6.22,17.64s-2.43,18.49-2.45,18.56A.32.32,0,0,1,114.22,303.46Z" style="fill: rgb(255, 255, 255); transform-origin: 113.618px 285.209px;" id="el67hboeahltw" class="animable"></path><path d="M112.12,304.39,100.94,311s-5.11-.75-4.73-5.57,2.47-5.95-.12-8.07S92.84,295.07,93,293s1.52-3,2.17-3.8,2.49-2.54,1.2-5.05-3-4.91-.44-6.06c1.55-.69,4.15.17,5.87,2s3.15,3.15,4.78,3.57,5,.46,4.93,3.28-.85,3.78-.16,5C112.59,294.32,118.09,295.58,112.12,304.39Z" style="fill: #004305; transform-origin: 103.914px 294.426px;" id="elkppr97k483m" class="animable"></path><path d="M107.57,307.38h0a.32.32,0,0,1-.29-.34c0-.16,1.21-16.54-10.15-27.27a.31.31,0,0,1,.43-.46c11.58,10.95,10.37,27.61,10.35,27.78A.31.31,0,0,1,107.57,307.38Z" style="fill: rgb(255, 255, 255); transform-origin: 102.493px 293.304px;" id="el4yl6liufx3k" class="animable"></path><path d="M105.56,293.1h0a.32.32,0,0,1-.29-.34,10,10,0,0,1,3.65-7.1.32.32,0,0,1,.44.07.31.31,0,0,1-.07.44,9.5,9.5,0,0,0-3.39,6.64A.31.31,0,0,1,105.56,293.1Z" style="fill: rgb(255, 255, 255); transform-origin: 107.346px 289.352px;" id="el59qi9ckutby" class="animable"></path><path d="M106.39,296a.3.3,0,0,1-.23-.11s-2.84-3-9.23-2.16a.31.31,0,1,1-.09-.62c6.75-.93,9.66,2.23,9.78,2.36a.32.32,0,0,1-.23.53Z" style="fill: rgb(255, 255, 255); transform-origin: 101.635px 294.469px;" id="elio8qqlgj7xc" class="animable"></path></g><defs>     <filter id="active" height="200%">         <feMorphology in="SourceAlpha" result="DILATED" operator="dilate" radius="2"></feMorphology>                <feFlood flood-color="#32DFEC" flood-opacity="1" result="PINK"></feFlood>        <feComposite in="PINK" in2="DILATED" operator="in" result="OUTLINE"></feComposite>        <feMerge>            <feMergeNode in="OUTLINE"></feMergeNode>            <feMergeNode in="SourceGraphic"></feMergeNode>        </feMerge>    </filter>    <filter id="hover" height="200%">        <feMorphology in="SourceAlpha" result="DILATED" operator="dilate" radius="2"></feMorphology>                <feFlood flood-color="#ff0000" flood-opacity="0.5" result="PINK"></feFlood>        <feComposite in="PINK" in2="DILATED" operator="in" result="OUTLINE"></feComposite>        <feMerge>            <feMergeNode in="OUTLINE"></feMergeNode>            <feMergeNode in="SourceGraphic"></feMergeNode>        </feMerge>            <feColorMatrix type="matrix" values="0   0   0   0   0                0   1   0   0   0                0   0   0   0   0                0   0   0   1   0 "></feColorMatrix>    </filter></defs></svg>